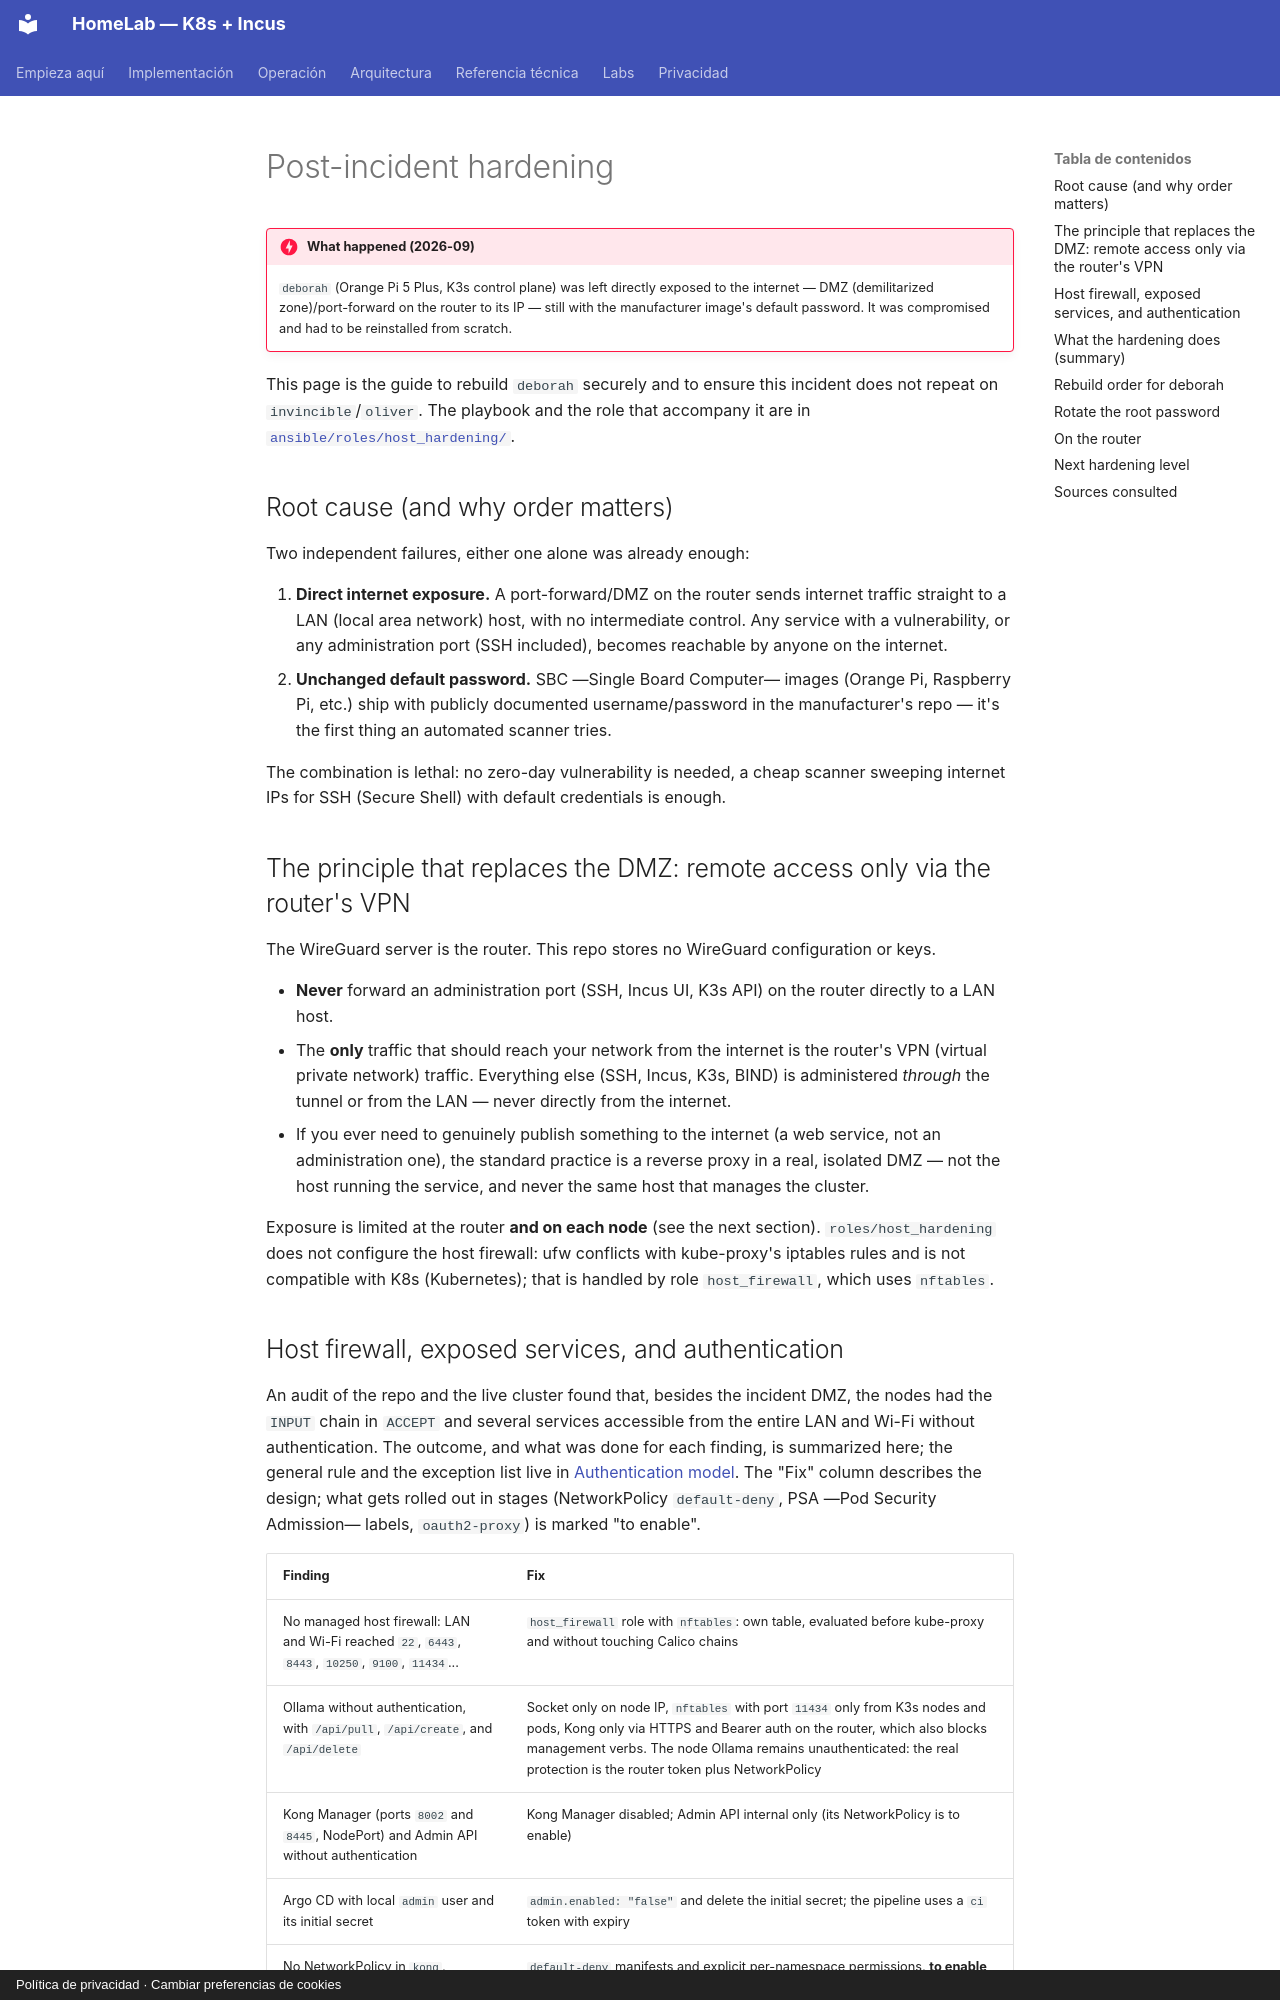

repository: maceosoft/homelab · page: security/hardening-post-incidente.en/index.html · generator: mkdocs · copyright: Política de privacidad · Cambiar preferencias de cookies

# Post-incident hardening

!!! danger "What happened (2026-09)"
    `deborah` (Orange Pi 5 Plus, K3s control plane) was left
    directly exposed to the internet — DMZ (demilitarized zone)/port-forward on the router to its IP —
    still with the manufacturer image's default password. It was
    compromised and had to be reinstalled from scratch.

This page is the guide to rebuild `deborah` securely and to
ensure this incident does not repeat on `invincible`/`oliver`. The playbook and the
role that accompany it are in
[`ansible/roles/host_hardening/`](https://github.com/maceosoft/homelab/blob/main/ansible/roles/host_hardening/README.md).

## Root cause (and why order matters)

Two independent failures, either one alone was already enough:

1. **Direct internet exposure.** A port-forward/DMZ on the router
   sends internet traffic straight to a LAN (local area network) host, with no
   intermediate control. Any service with a vulnerability, or
   any administration port (SSH included), becomes reachable
   by anyone on the internet.
2. **Unchanged default password.** SBC —Single Board Computer— images (Orange Pi,
   Raspberry Pi, etc.) ship with publicly documented
   username/password in the manufacturer's repo — it's the first thing
   an automated scanner tries.

The combination is lethal: no zero-day vulnerability is needed,
a cheap scanner sweeping internet IPs for SSH (Secure Shell) with
default credentials is enough.

## The principle that replaces the DMZ: remote access only via the router's VPN

The WireGuard server is the router. This repo stores no
WireGuard configuration or keys.

- **Never** forward an administration port (SSH, Incus UI,
  K3s API) on the router directly to a LAN host.
- The **only** traffic that should reach your network from the internet is the
  router's VPN (virtual private network) traffic. Everything else (SSH, Incus, K3s, BIND) is administered
  *through* the tunnel or from the LAN — never directly from the internet.
- If you ever need to genuinely publish something to the internet (a
  web service, not an administration one), the standard practice is a reverse
  proxy in a real, isolated DMZ — not the host running the service, and
  never the same host that manages the cluster.

Exposure is limited at the router **and on each node** (see the next
section). `roles/host_hardening` does not configure the host firewall: ufw conflicts
with kube-proxy's iptables rules and is not compatible with
K8s (Kubernetes); that is handled by role `host_firewall`, which uses `nftables`.
